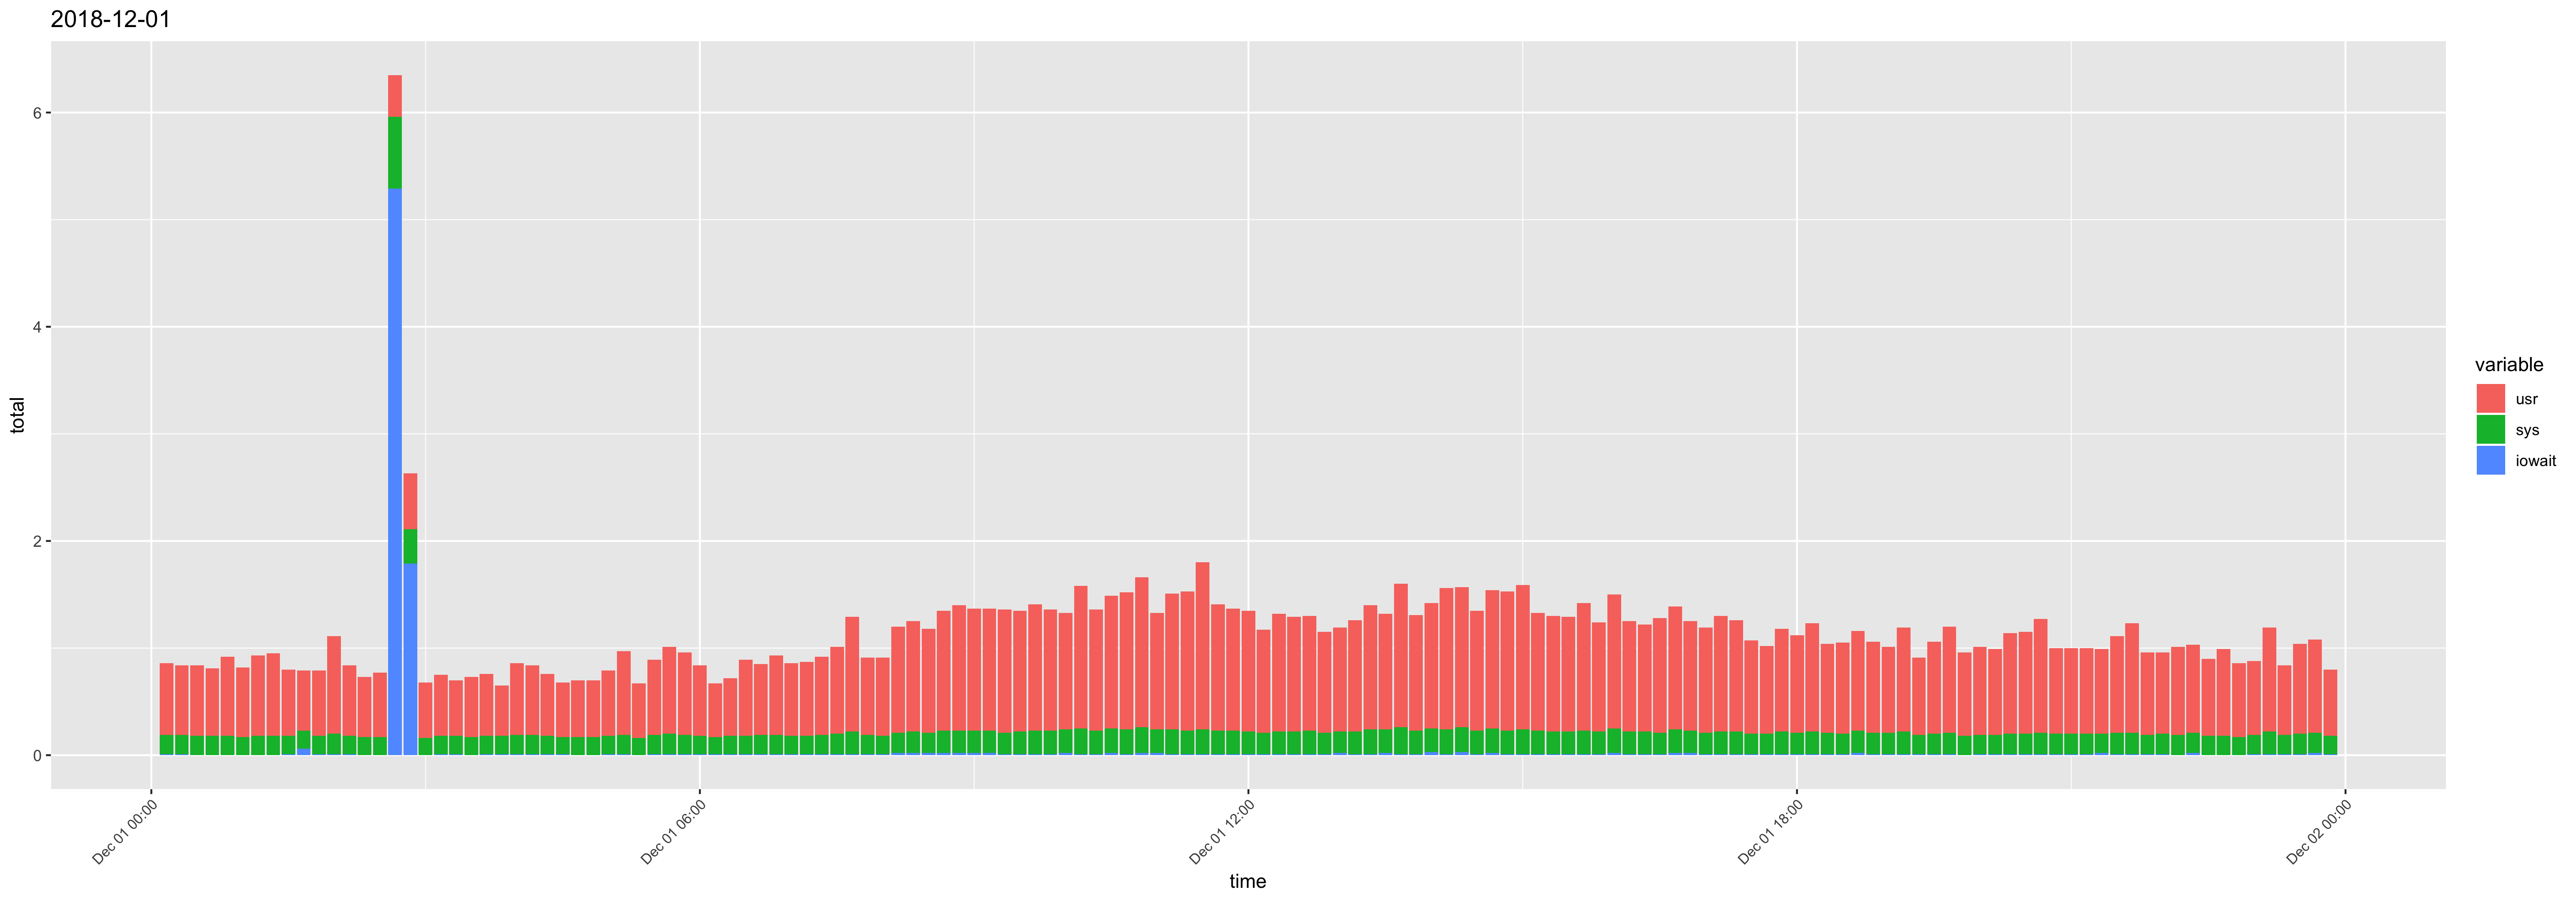

The file beside this chart, header and first rows:
time, ampm, usr, sys, iowait, timestamp, total
12:10:01, AM, 0.67, 0.18, 0.01, 2018-12-01 12:10:01 AM, 0.86
12:20:01, AM, 0.65, 0.18, 0.01, 2018-12-01 12:20:01 AM, 0.84
12:30:01, AM, 0.66, 0.18, 0, 2018-12-01 12:30:01 AM, 0.84
12:40:01, AM, 0.63, 0.18, 0, 2018-12-01 12:40:01 AM, 0.81
12:50:01, AM, 0.74, 0.18, 0, 2018-12-01 12:50:01 AM, 0.92
01:00:01, AM, 0.65, 0.17, 0, 2018-12-01 01:00:01 AM, 0.82
01:10:01, AM, 0.75, 0.18, 0, 2018-12-01 01:10:01 AM, 0.93
01:20:01, AM, 0.77, 0.18, 0, 2018-12-01 01:20:01 AM, 0.95
01:30:01, AM, 0.62, 0.17, 0.01, 2018-12-01 01:30:01 AM, 0.8
01:40:01, AM, 0.56, 0.17, 0.06, 2018-12-01 01:40:01 AM, 0.79
01:50:01, AM, 0.61, 0.17, 0.01, 2018-12-01 01:50:01 AM, 0.79
02:00:01, AM, 0.91, 0.19, 0.01, 2018-12-01 02:00:01 AM, 1.11
02:10:01, AM, 0.66, 0.17, 0.01, 2018-12-01 02:10:01 AM, 0.84
02:20:01, AM, 0.56, 0.17, 0, 2018-12-01 02:20:01 AM, 0.73
02:30:01, AM, 0.6, 0.17, 0, 2018-12-01 02:30:01 AM, 0.77
02:40:01, AM, 0.39, 0.67, 5.29, 2018-12-01 02:40:01 AM, 6.35
02:50:02, AM, 0.52, 0.32, 1.79, 2018-12-01 02:50:02 AM, 2.63
03:00:01, AM, 0.52, 0.16, 0, 2018-12-01 03:00:01 AM, 0.68
03:10:01, AM, 0.57, 0.17, 0.01, 2018-12-01 03:10:01 AM, 0.75
03:20:01, AM, 0.52, 0.17, 0.01, 2018-12-01 03:20:01 AM, 0.7
03:30:01, AM, 0.56, 0.17, 0, 2018-12-01 03:30:01 AM, 0.73
03:40:01, AM, 0.58, 0.17, 0.01, 2018-12-01 03:40:01 AM, 0.76
03:50:01, AM, 0.47, 0.17, 0.01, 2018-12-01 03:50:01 AM, 0.65
04:00:01, AM, 0.67, 0.18, 0.01, 2018-12-01 04:00:01 AM, 0.86
04:10:01, AM, 0.65, 0.18, 0.01, 2018-12-01 04:10:01 AM, 0.84
04:20:01, AM, 0.58, 0.17, 0.01, 2018-12-01 04:20:01 AM, 0.76
04:30:01, AM, 0.51, 0.16, 0.01, 2018-12-01 04:30:01 AM, 0.68
04:40:01, AM, 0.53, 0.17, 0, 2018-12-01 04:40:01 AM, 0.7
04:50:01, AM, 0.53, 0.17, 0, 2018-12-01 04:50:01 AM, 0.7
05:00:01, AM, 0.61, 0.17, 0.01, 2018-12-01 05:00:01 AM, 0.79
05:10:01, AM, 0.78, 0.18, 0.01, 2018-12-01 05:10:01 AM, 0.97
05:20:01, AM, 0.51, 0.16, 0, 2018-12-01 05:20:01 AM, 0.67
05:30:01, AM, 0.7, 0.18, 0.01, 2018-12-01 05:30:01 AM, 0.89
05:40:01, AM, 0.81, 0.19, 0.01, 2018-12-01 05:40:01 AM, 1.01
05:50:01, AM, 0.77, 0.18, 0.01, 2018-12-01 05:50:01 AM, 0.96
06:00:01, AM, 0.66, 0.17, 0.01, 2018-12-01 06:00:01 AM, 0.84
06:10:01, AM, 0.5, 0.16, 0.01, 2018-12-01 06:10:01 AM, 0.67
06:20:01, AM, 0.54, 0.17, 0.01, 2018-12-01 06:20:01 AM, 0.72
06:30:01, AM, 0.71, 0.17, 0.01, 2018-12-01 06:30:01 AM, 0.89
06:40:01, AM, 0.66, 0.18, 0.01, 2018-12-01 06:40:01 AM, 0.85
06:50:01, AM, 0.74, 0.18, 0.01, 2018-12-01 06:50:01 AM, 0.93
07:00:01, AM, 0.68, 0.17, 0.01, 2018-12-01 07:00:01 AM, 0.86
07:10:01, AM, 0.69, 0.17, 0.01, 2018-12-01 07:10:01 AM, 0.87
07:20:01, AM, 0.73, 0.18, 0.01, 2018-12-01 07:20:01 AM, 0.92
07:30:01, AM, 0.81, 0.19, 0.01, 2018-12-01 07:30:01 AM, 1.01
07:40:02, AM, 1.07, 0.21, 0.01, 2018-12-01 07:40:02 AM, 1.29
07:50:01, AM, 0.72, 0.18, 0.01, 2018-12-01 07:50:01 AM, 0.91
08:00:01, AM, 0.73, 0.17, 0.01, 2018-12-01 08:00:01 AM, 0.91
08:10:01, AM, 0.99, 0.19, 0.02, 2018-12-01 08:10:01 AM, 1.2
08:20:01, AM, 1.03, 0.2, 0.02, 2018-12-01 08:20:01 AM, 1.25
08:30:01, AM, 0.97, 0.19, 0.02, 2018-12-01 08:30:01 AM, 1.18
08:40:01, AM, 1.12, 0.21, 0.02, 2018-12-01 08:40:01 AM, 1.35
08:50:01, AM, 1.17, 0.21, 0.02, 2018-12-01 08:50:01 AM, 1.4
09:00:01, AM, 1.14, 0.21, 0.02, 2018-12-01 09:00:01 AM, 1.37
09:10:01, AM, 1.14, 0.21, 0.02, 2018-12-01 09:10:01 AM, 1.37
09:20:01, AM, 1.15, 0.2, 0.01, 2018-12-01 09:20:01 AM, 1.36
09:30:01, AM, 1.13, 0.21, 0.01, 2018-12-01 09:30:01 AM, 1.35
09:40:01, AM, 1.18, 0.22, 0.01, 2018-12-01 09:40:01 AM, 1.41
09:50:01, AM, 1.13, 0.22, 0.01, 2018-12-01 09:50:01 AM, 1.36
10:00:01, AM, 1.09, 0.22, 0.02, 2018-12-01 10:00:01 AM, 1.33
... 83 more rows
